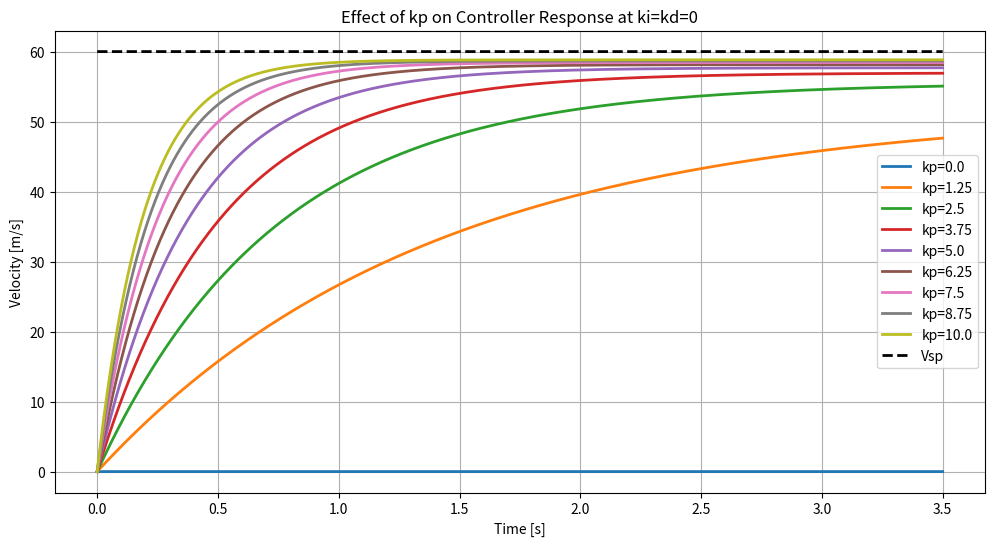
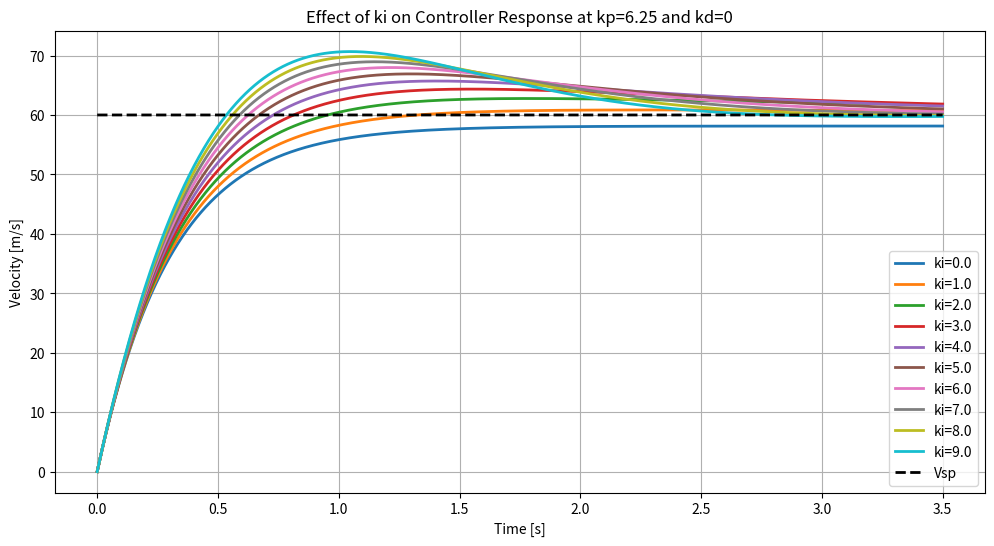
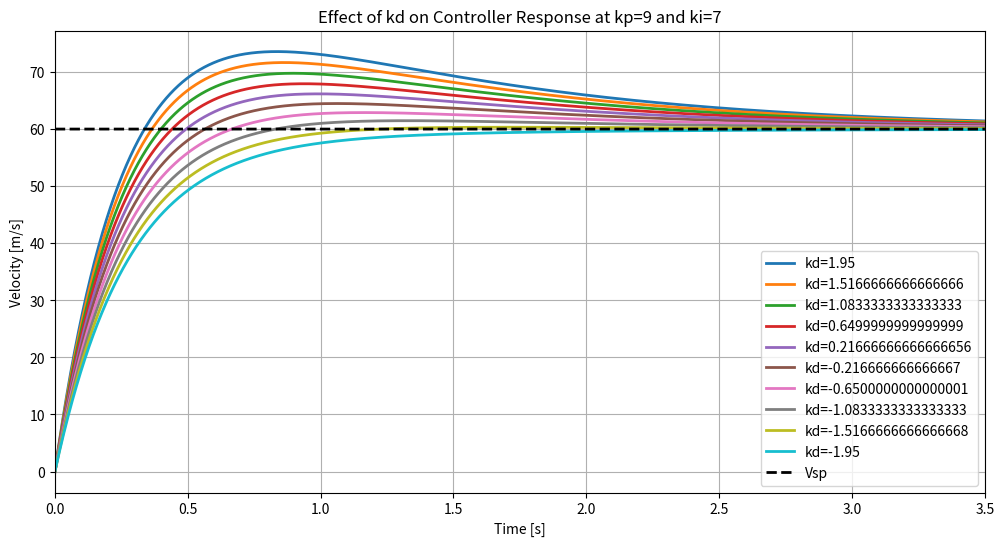

These figures' Python source, in order:
import numpy as np
import matplotlib.pyplot as plt

#### Solver settings
dt = 0.001
stop_time = 3.5
start_time = 0
total_steps = int((stop_time-start_time)/dt)

#### physical constants
mass = 2
b_friction  = 0.2

#### setpoint
Vsp = 60

def run_sim(kp, ki, kd):
    """Run one simulation with given kp, ki, kd. Return time, v, x"""
    ErrPrev = Vsp     # initialize error
    ErrInt = 0.0
    force = 0.0
    ErrDiff_prev = Vsp
    N = 5

    # time and states
    time = np.linspace(start_time, stop_time, total_steps+1)
    states = np.zeros((total_steps+1, 2))  # v, x
    states[0] = [0, 0]  # v0, x0

    def controller(Vsp, Vcurr, dt):
        nonlocal ErrPrev, ErrInt,ErrDiff_prev
        Err = Vsp - Vcurr
        alpha = N*dt / (1 + N*dt)   
        ErrDiff = alpha*((Err - ErrPrev)/dt) + (1-alpha)*ErrDiff_prev
        # ErrDiff = (Err - ErrPrev)/dt
        ErrInt += Err*dt
        force = kp*Err + ki*ErrInt + kd*ErrDiff
        ErrPrev = Err
        return force

    def f(t, y, force):
        v, x = y
        total_force = force - v*b_friction
        dvdt = total_force/mass
        dxdt = v
        return np.array([dvdt, dxdt])

    def RK4Solver(f, y, h, t, force):
        k1 = f(t, y, force)
        k2 = f(t+h/2, y+k1*h/2, force)
        k3 = f(t+h/2, y+k2*h/2, force)
        k4 = f(t+h, y+k3*h, force)
        kmean = (k1+2*k2+2*k3+k4)/6
        return y + kmean*h

    # main loop
    for step in range(total_steps):
        force = controller(Vsp, states[step,0], dt)
        states[step+1] = RK4Solver(f, states[step], dt, time[step], force)

    v = states[:,0]
    x = states[:,1]
    return time, v, x


### sweep for kp
kp_values = np.linspace(0,10,9)
ki_fixed, kd_fixed = 0, 0
plt.figure(figsize=(12,6))
for kp in kp_values:
    time, v, x = run_sim(kp, ki_fixed, kd_fixed)
    plt.plot(time, v, label=f"kp={kp}", linewidth=2)
plt.plot(time, np.full_like(time, Vsp), 'k--', label="Vsp", linewidth=2)
plt.xlabel("Time [s]"); plt.ylabel("Velocity [m/s]")
plt.title("Effect of kp on Controller Response at ki=kd=0")
plt.legend(); plt.grid(True)
plt.show()


# ### sweep for ki
ki_values = np.linspace(0,9,10)
kp_fixed, kd_fixed = 6.25, 0
plt.figure(figsize=(12,6))
for ki in ki_values:
    time, v, x = run_sim(kp_fixed, ki, kd_fixed)
    plt.plot(time, v, label=f"ki={ki}", linewidth=2)
plt.plot(time, np.full_like(time, Vsp), 'k--', label="Vsp", linewidth=2)
plt.xlabel("Time [s]"); plt.ylabel("Velocity [m/s]")
plt.title(f"Effect of ki on Controller Response at kp={kp_fixed} and kd={kd_fixed}")
plt.legend(); plt.grid(True)
plt.show()


### sweep for kd
kd_values = np.linspace(1.95,-1.95,10)
# kd_values = [-1.7]
kp_fixed, ki_fixed = 9, 7
plt.figure(figsize=(12,6))
for kd in kd_values:
    time, v, x = run_sim(kp_fixed, ki_fixed, kd)
    plt.plot(time, v, label=f"kd={kd}", linewidth=2)
plt.plot(time, np.full_like(time, Vsp), 'k--', label="Vsp", linewidth=2)
plt.xlabel("Time [s]"); plt.ylabel("Velocity [m/s]")
plt.title(f"Effect of kd on Controller Response at kp={kp_fixed} and ki={ki_fixed}")
plt.legend(); plt.grid(True)
plt.xlim(0,stop_time)
# plt.ylim(0,np.max(v)+5)
plt.show()
